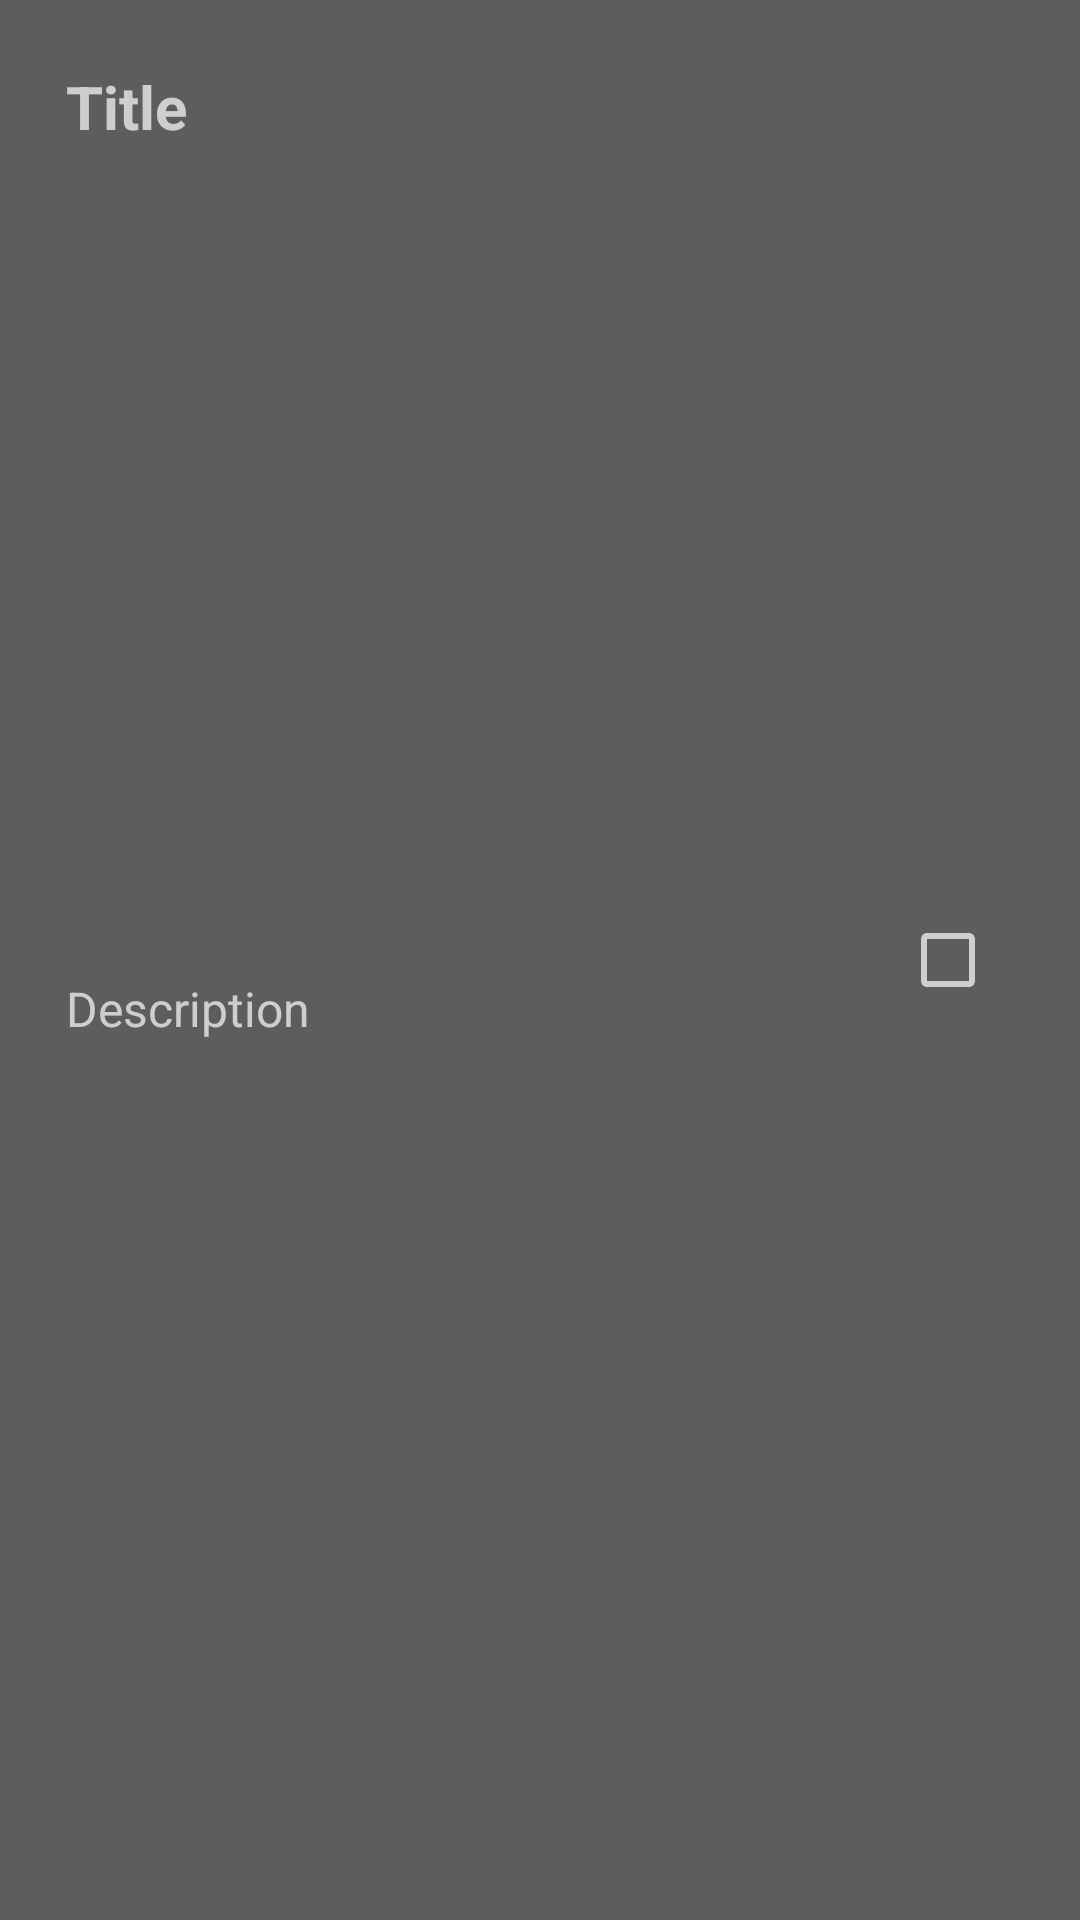

This screen was rendered from an Android layout file. Write that file and the resources it references.
<!-- AndroidManifest.xml: application theme Theme.ZakiAhmedJava -->
<!-- res/layout/todo_item_layout.xml -->
<?xml version="1.0" encoding="utf-8"?>
<androidx.constraintlayout.widget.ConstraintLayout
    xmlns:android="http://schemas.android.com/apk/res/android"
    android:layout_width="match_parent"
    android:layout_height="wrap_content"
    xmlns:app="http://schemas.android.com/apk/res-auto"
    android:background="#5E5D5D"
    android:layout_margin="7dp"
    android:padding="7dp">

    <TextView
        android:id="@+id/tvTodoTitle"
        android:layout_width="wrap_content"
        android:layout_height="wrap_content"
        android:text="Title"
        android:textSize="20sp"
        android:layout_margin="15dp"
        app:layout_constraintStart_toStartOf="parent"
        app:layout_constraintTop_toTopOf="parent"
        android:textStyle="bold"
        />

    <TextView
        android:layout_width="wrap_content"
        android:layout_height="wrap_content"
        android:id="@+id/tvTodoDescription"
        android:textSize="16sp"
        android:text="Description"
        app:layout_constraintStart_toStartOf="parent"
        app:layout_constraintTop_toBottomOf="@id/tvTodoTitle"
        android:layout_marginStart="15dp"
        android:layout_marginTop="5dp"
        android:layout_marginBottom="15dp"
        app:layout_constraintBottom_toBottomOf="parent"
        />

    <CheckBox
        android:layout_width="wrap_content"
        android:layout_height="wrap_content"
        android:id="@+id/cbIsCompleted"
        app:layout_constraintEnd_toEndOf="parent"
        app:layout_constraintTop_toTopOf="parent"
        app:layout_constraintBottom_toBottomOf="parent"
        android:layout_marginEnd="5dp"/>

</androidx.constraintlayout.widget.ConstraintLayout>
<!-- resources referenced by this layout -->
<resources>
  <style name="Theme.ZakiAhmedJava" parent="Base.Theme.ZakiAhmedJava" />
  <style name="Base.Theme.ZakiAhmedJava" parent="Theme.MaterialComponents.NoActionBar">
          
          
      </style>
</resources>
